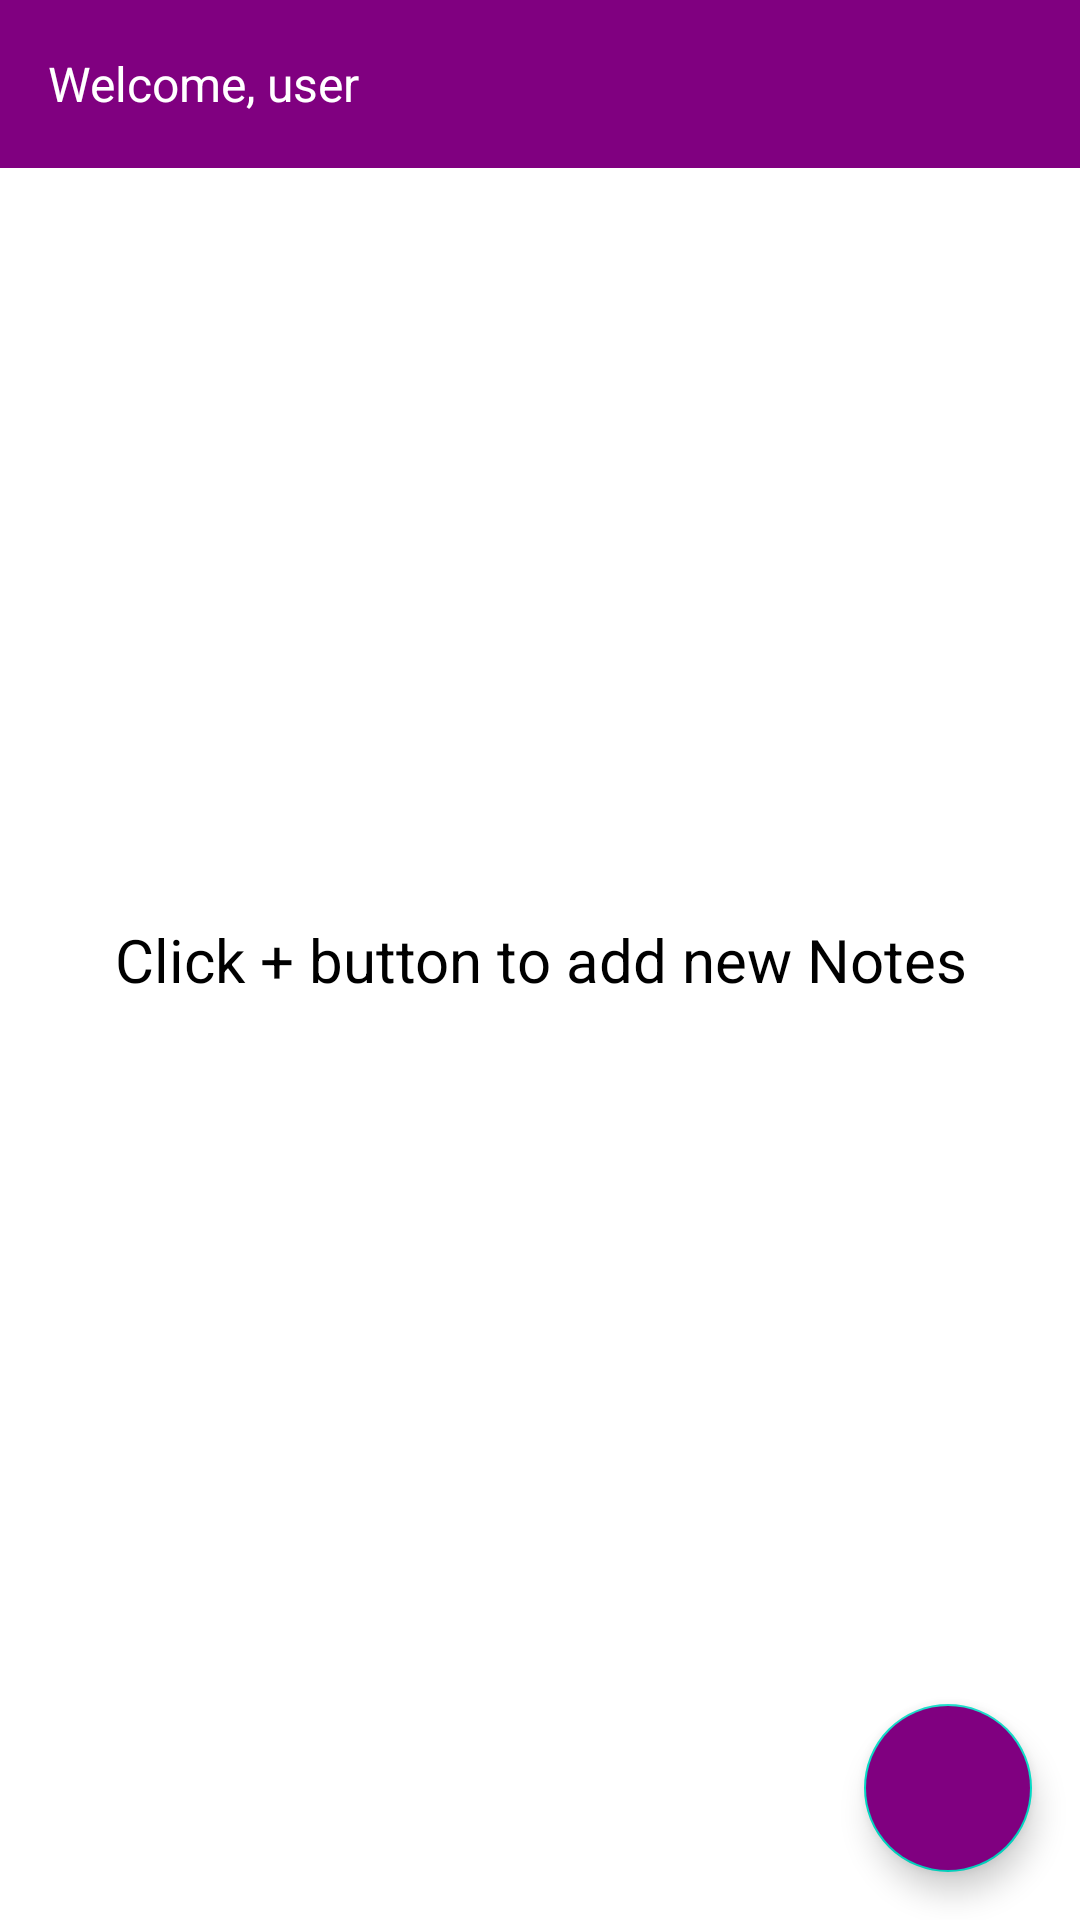

Here is an Android app screen rendered from its layout file. Give the layout XML and the strings, colors and styles it references.
<!-- AndroidManifest.xml: application theme Theme.ChallengeChapter4.NoActionBar -->
<!-- res/layout/fragment_home.xml -->
<?xml version="1.0" encoding="utf-8"?>
<RelativeLayout xmlns:android="http://schemas.android.com/apk/res/android"
    xmlns:tools="http://schemas.android.com/tools"
    android:layout_width="match_parent"
    android:layout_height="match_parent"
    xmlns:app="http://schemas.android.com/apk/res-auto"
    tools:context=".HomeFragment">

    <androidx.appcompat.widget.Toolbar
        android:id="@+id/home_toolbar"
        android:layout_width="match_parent"
        android:layout_height="?attr/actionBarSize"
        android:background="#800080">
        <TextView
            android:layout_width="wrap_content"
            android:layout_margin="16dp"
            android:id="@+id/tv_user"
            android:layout_height="wrap_content"
            android:text="Welcome, user"
            android:textColor="@color/white"
            android:textSize="16sp"/>

        <ImageView
            android:layout_width="wrap_content"
            android:layout_margin="16dp"
            android:id="@+id/iv_logout"
            android:layout_height="wrap_content"
            android:src="@drawable/ic_baseline_logout_24"
            android:textColor="@color/white"
            android:layout_gravity="end"/>
    </androidx.appcompat.widget.Toolbar>

    <androidx.recyclerview.widget.RecyclerView
        android:layout_margin="16dp"
        android:id="@+id/rv_note"
        android:layout_below="@id/home_toolbar"
        android:layout_width="match_parent"
        android:layout_height="wrap_content" />

    <TextView
        android:id="@+id/tv_empty"
        android:layout_width="match_parent"
        android:layout_height="match_parent"
        android:gravity="center"
        android:text="Click + button to add new Notes"
        android:textColor="@color/black"
        android:textSize="20sp" />

    <com.google.android.material.floatingactionbutton.FloatingActionButton
        android:layout_width="wrap_content"
        android:layout_height="wrap_content"
        android:backgroundTint="#800080"
        android:layout_alignParentEnd="true"
        android:layout_alignParentBottom="true"
        android:layout_margin="16dp"
        android:id="@+id/fab_add"
        app:tint="@color/white"
        android:src="@drawable/ic_baseline_add_24"/>


</RelativeLayout>
<!-- resources referenced by this layout -->
<resources>
  <style name="Theme.ChallengeChapter4.NoActionBar" parent="Theme.MaterialComponents.DayNight.NoActionBar">
          
          <item name="colorPrimary">@color/purple_500</item>
          <item name="colorPrimaryVariant">@color/purple_700</item>
          <item name="colorOnPrimary">@color/white</item>
          
          <item name="colorSecondary">@color/teal_200</item>
          <item name="colorSecondaryVariant">@color/teal_700</item>
          <item name="colorOnSecondary">@color/black</item>
          
          <item name="android:statusBarColor" tools:targetApi="l">?attr/colorPrimaryVariant</item>
          
      </style>
  <!-- not gathered from this repository: default colours our renderer supplied (Android Studio template values) -->
  <color name="purple_500">#FF6200EE</color>
  <color name="purple_700">#FF3700B3</color>
  <color name="teal_200">#FF03DAC5</color>
  <color name="teal_700">#FF018786</color>
  <color name="black">#FF000000</color>
  <color name="white">#FFFFFFFF</color>
</resources>
